Labelled photos from "Dataset_train_uniform_final", an image-classification folder in LeNPThuyVy/Campus-Integrity-Monitor. The possible labels are: non-uniform, uniform.

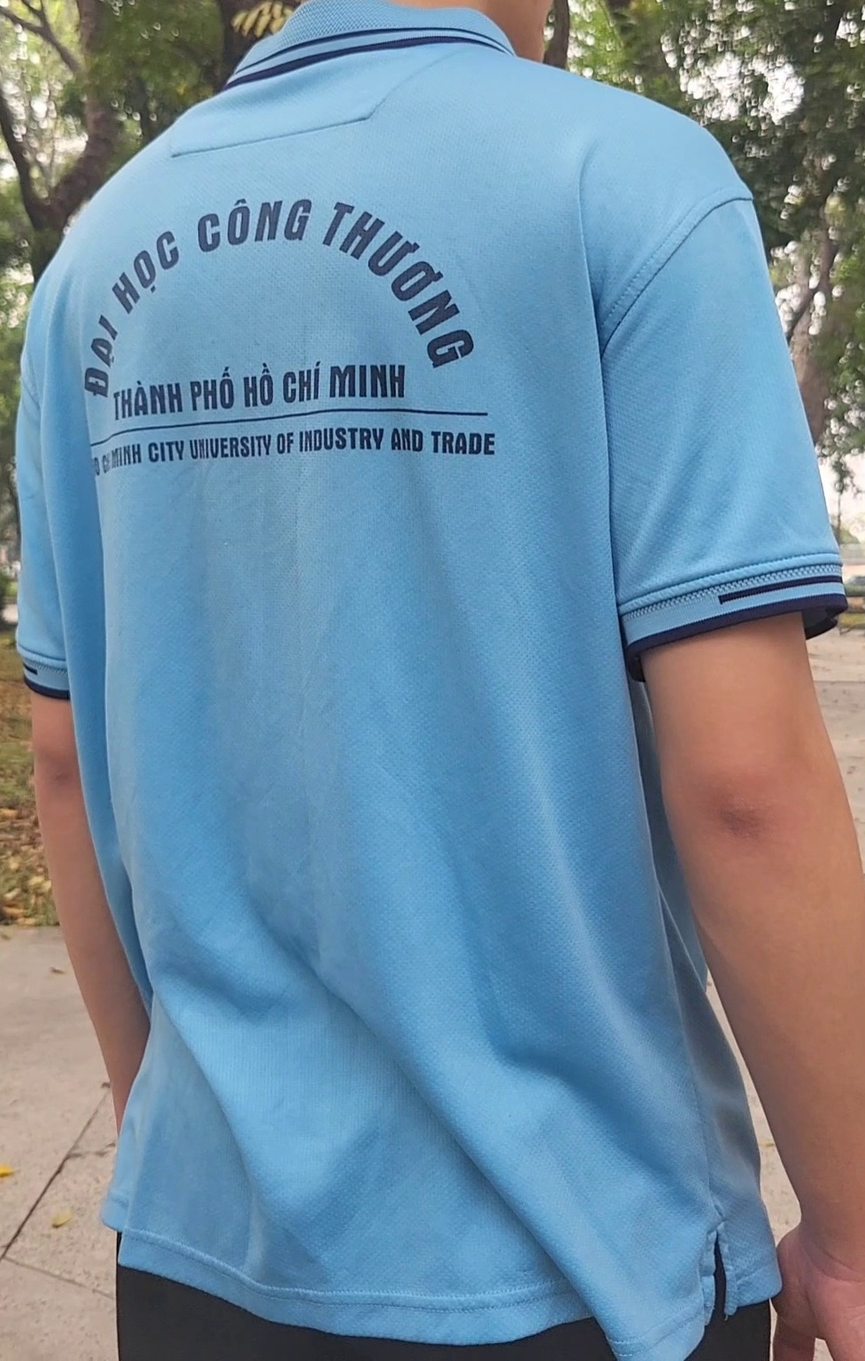
Label: uniform

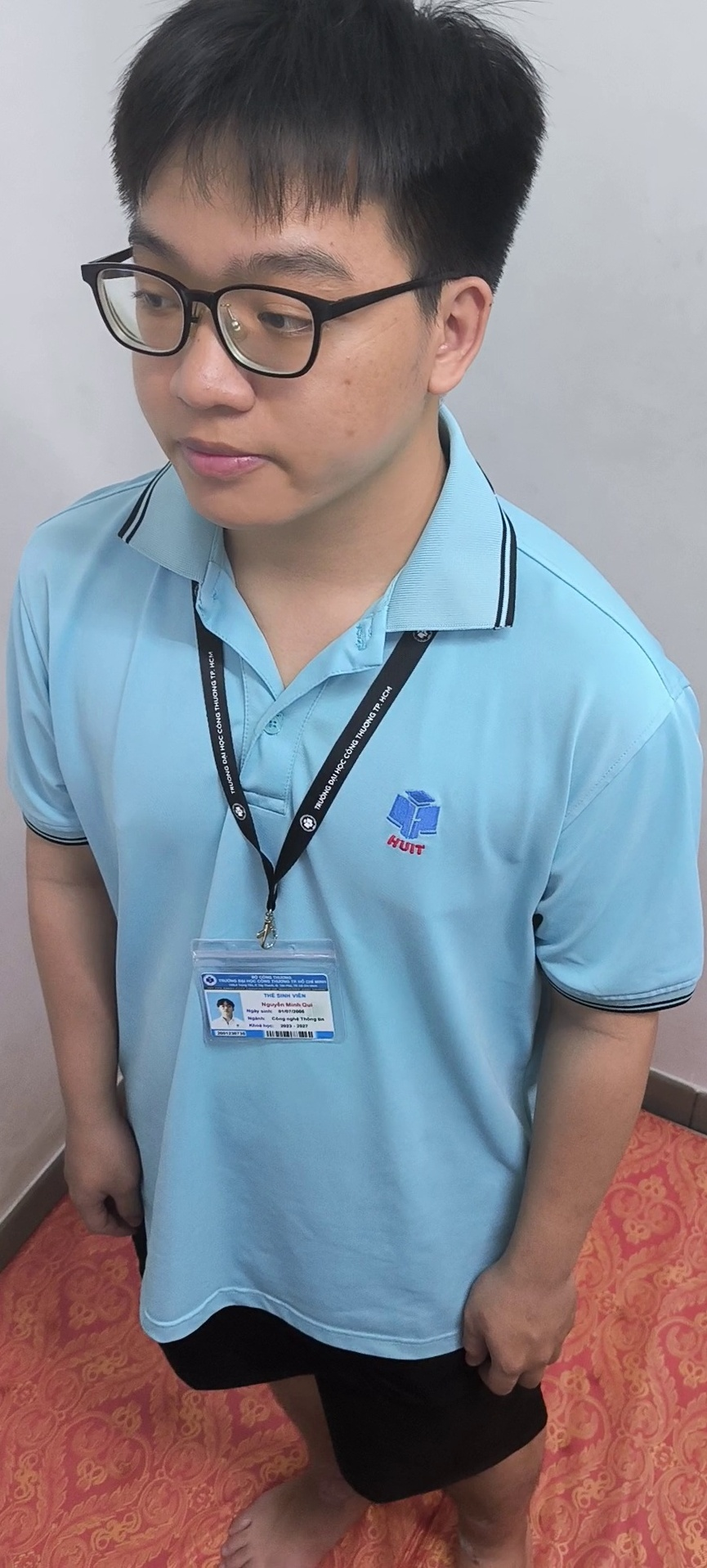
Label: uniform

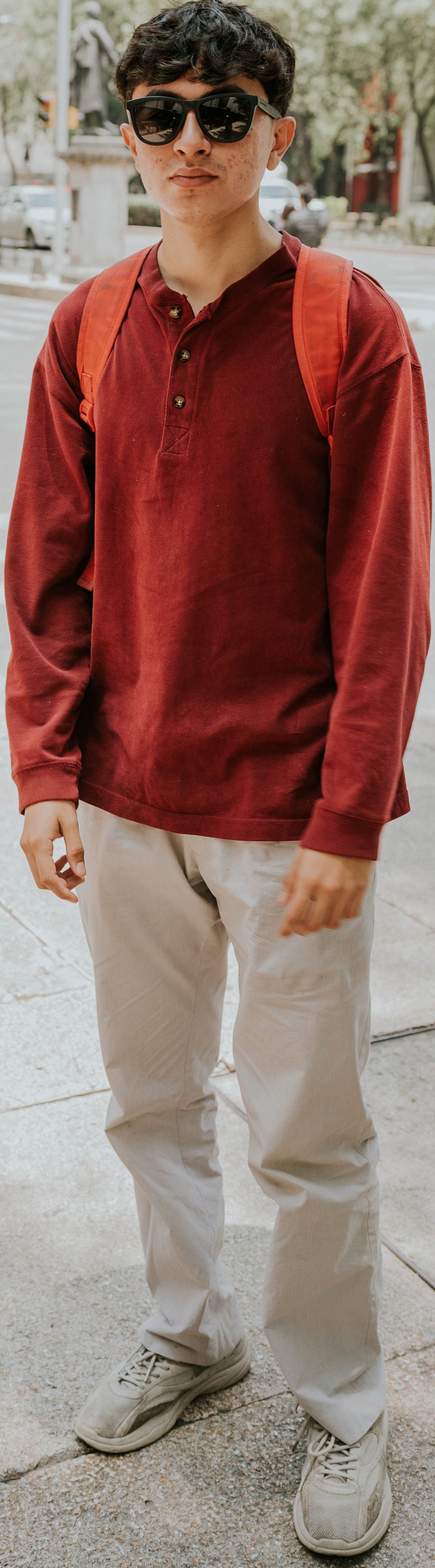
Label: non-uniform

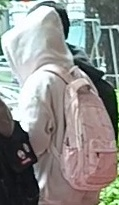
Label: non-uniform

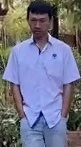
Label: uniform

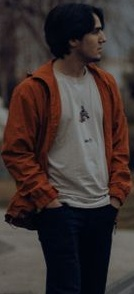
Label: non-uniform
